Image classification data set "stage_c_classifier" (chauminh2007/China_chess_cv on GitHub). Class labels (14): black advisor, black cannon, black chariot, black elephant, black horse, black king, black soldier, red advisor, red cannon, red chariot, red elephant, red horse, red king, red soldier.

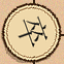
Label: black soldier

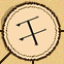
Label: black advisor

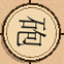
Label: black cannon

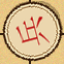
Label: red soldier

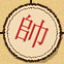
Label: red king

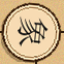
Label: black elephant
